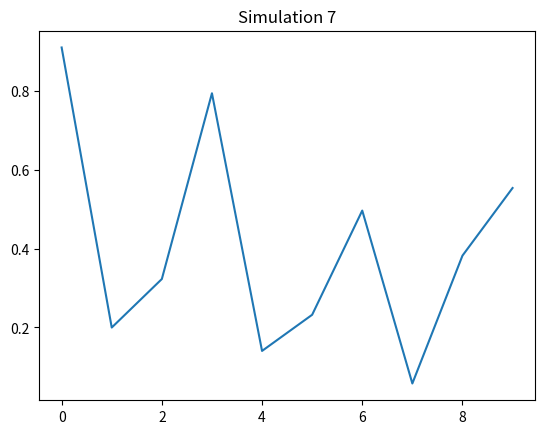

Python code for this plot:
import numpy as np
import matplotlib.pyplot as plt
plt.plot(np.random.rand(10))
plt.title("Simulation 7")
